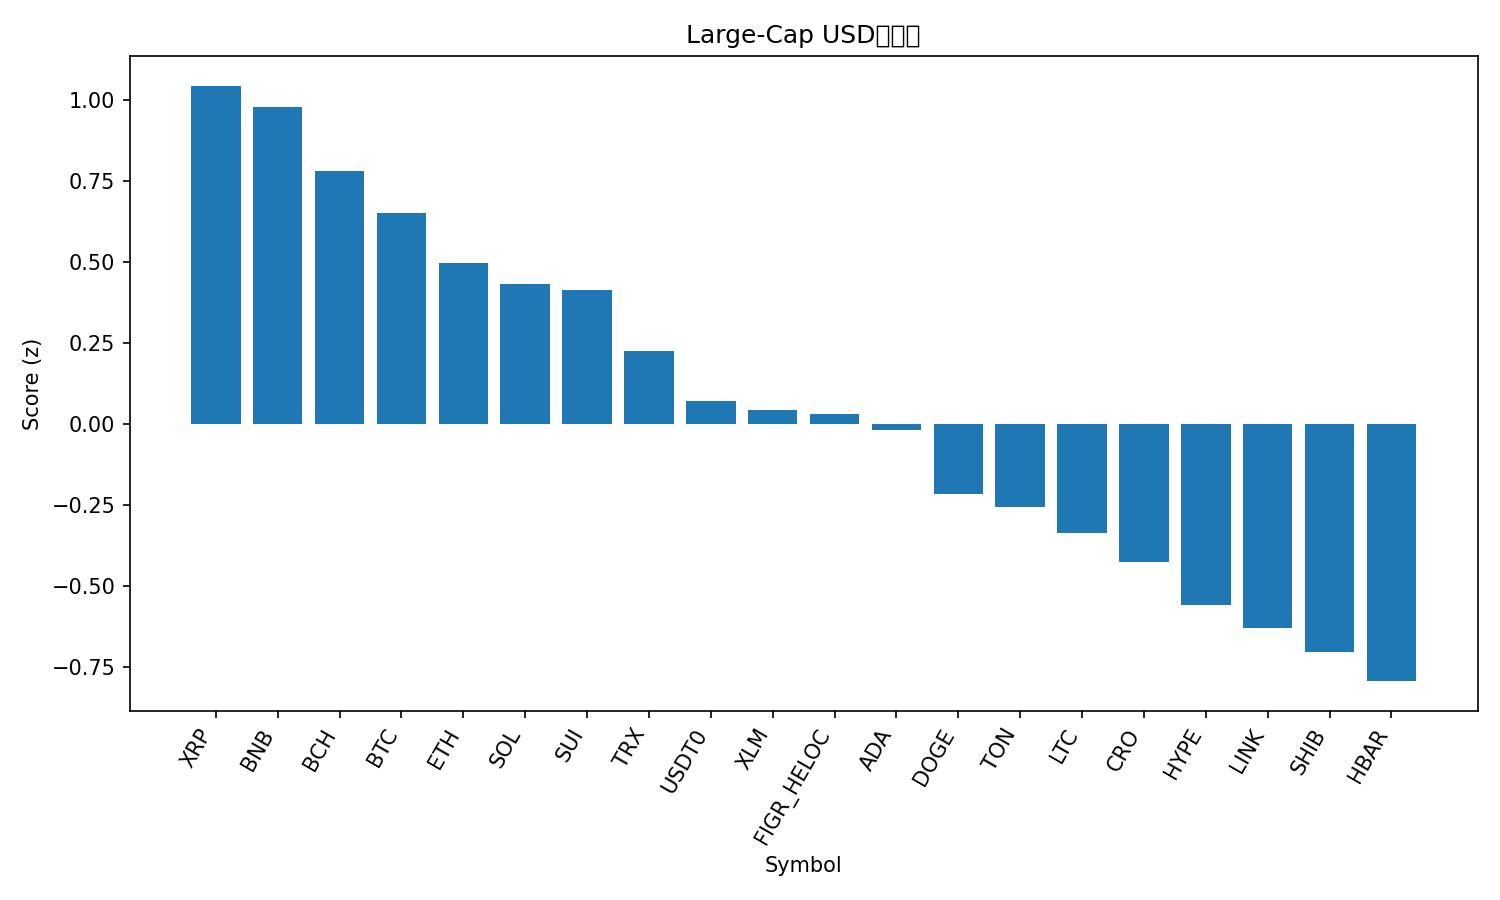

Source data for this figure (header and first rows):
rank, name, symbol, price, pct_1h, pct_24h, pct_7d, pct_1h_vs_btc, pct_24h_vs_btc, pct_7d_vs_btc, market_cap_rank, market_cap, volume_usd, score
1, XRP, XRP, 3.03, 0.1463, 1.732, 9.95, 0.2791, 0.6365, 0.2971, 3, 181435425342, 7481969304, 1.042
2, BNB, BNB, 1087, -0.8877, 4.646, 15.65, -0.755, 3.55, 5.997, 5, 151525751067, 2961071309, 0.976
3, Bitcoin Cash, BCH, 599.5, -0.288, 2.169, 11.49, -0.1553, 1.073, 1.84, 22, 11958671950, 358391964, 0.7801
4, Bitcoin, BTC, 119876, -0.1328, 1.096, 9.653, 0.0, 0.0, 0.0, 1, 2388911397862, 64376189429, 0.6495
5, Ethereum, ETH, 4458, -0.5293, 1.401, 13.61, -0.3966, 0.3051, 3.956, 2, 538027897664, 40074824375, 0.4952
6, Solana, SOL, 229.3, -0.939, 2.263, 17.52, -0.8063, 1.167, 7.869, 6, 125069205570, 9290548581, 0.4323
7, Sui, SUI, 3.59, -0.3369, 0.2742, 14.96, -0.2041, -0.8215, 5.308, 18, 13063090946, 1295820653, 0.4136
8, TRON, TRX, 0.3438, -0.1129, 0.5544, 3.319, 0.01982, -0.5413, -6.334, 10, 32564935040, 625216552, 0.2256
9, USDT0, USDT0, 1.001, -0.002447, 0.0237, 0.0183, 0.1303, -1.072, -9.635, 34, 7002038010, 597486094, 0.06941
10, Stellar, XLM, 0.3999, -0.5269, -0.2734, 13.66, -0.3942, -1.369, 4.009, 20, 12776137978, 400244703, 0.04247
11, Figure Heloc, FIGR_HELOC, 1.008, 0.004683, -0.1782, 0.1316, 0.1374, -1.274, -9.522, 19, 12920305763, 47943361, 0.03088
12, Cardano, ADA, 0.8568, -0.5307, -0.07148, 10.95, -0.3979, -1.167, 1.294, 11, 31356237413, 1658355228, -0.01995
13, Dogecoin, DOGE, 0.2554, -0.7185, -0.4716, 12.96, -0.5857, -1.567, 3.306, 8, 38610040837, 3107293317, -0.2151
14, Toncoin, TON, 2.8, -0.4209, -0.4866, 5.044, -0.2881, -1.582, -4.609, 33, 7052054608, 158611217, -0.2564
15, Litecoin, LTC, 116.5, -0.4156, -2.167, 13.05, -0.2828, -3.263, 3.394, 26, 8895143364, 1084786342, -0.3348
16, Cronos, CRO, 0.2129, -0.579, -1.078, 8.227, -0.4462, -2.174, -1.427, 31, 7436560565, 110211521, -0.4242
17, Hyperliquid, HYPE, 49.43, -1.573, 0.7758, 17.5, -1.44, -0.3199, 7.845, 17, 13384728811, 644357805, -0.557
18, Chainlink, LINK, 22.36, -0.723, -1.649, 10, -0.5902, -2.745, 0.3503, 15, 15180651839, 952568037, -0.6292
19, Shiba Inu, SHIB, 1.242e-05, -0.5843, -1.863, 6.204, -0.4515, -2.959, -3.449, 32, 7321404836, 205308685, -0.7023
20, Hedera, HBAR, 0.2235, -0.7408, -1.861, 7.697, -0.6081, -2.957, -1.956, 25, 9485182981, 237182103, -0.7926
21, Avalanche, AVAX, 30.18, -1.316, -1.596, 7.586, -1.183, -2.692, -2.067, 21, 12749855110, 1373426913, -1.287
